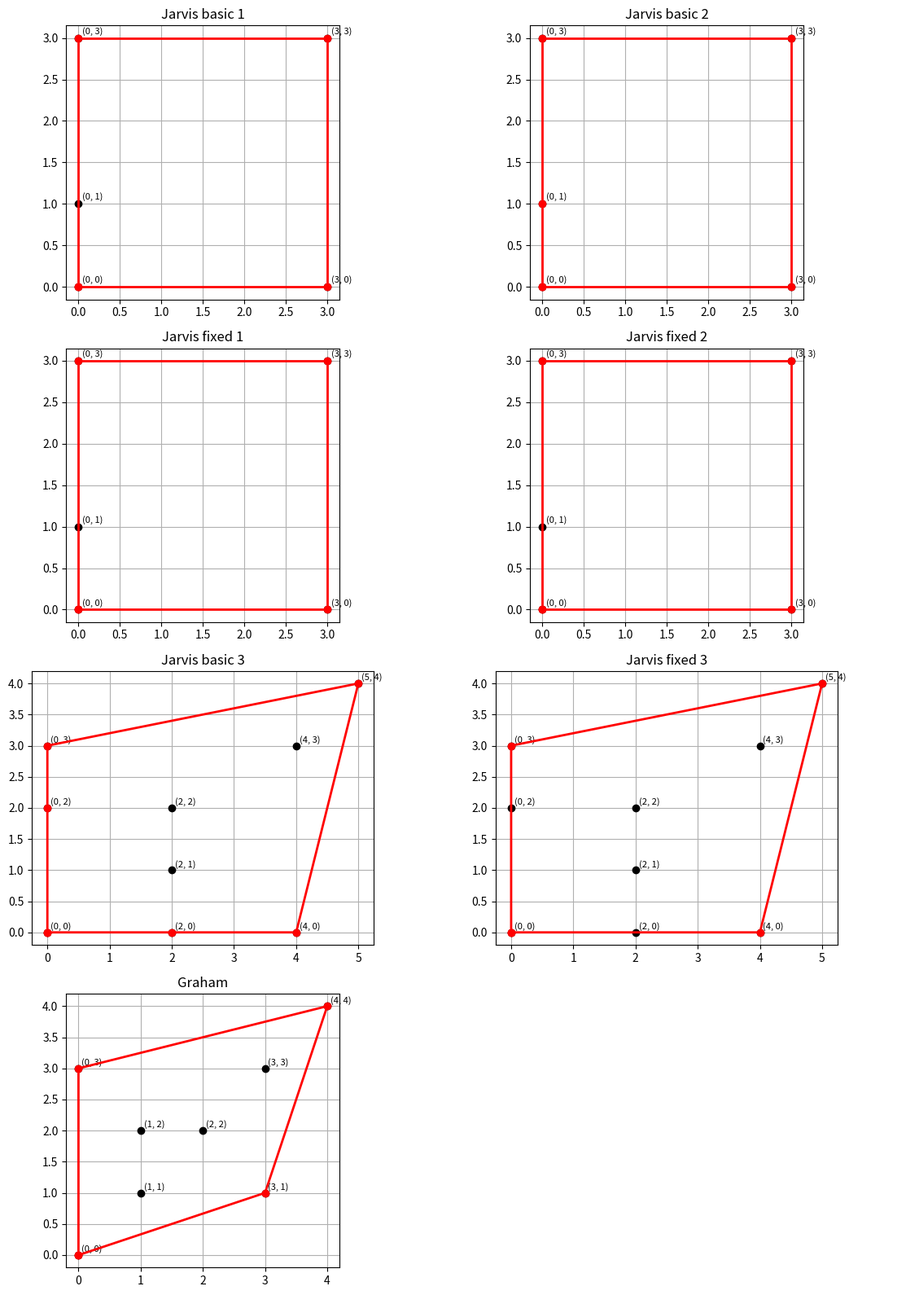

Python code for this plot:
import matplotlib.pyplot as plt

class Point:
    def __init__(self, x, y):
        self.x = x
        self.y = y
    
    def __repr__(self):
        return f"({self.x}, {self.y})"

    def __eq__(self, other):
        return self.x == other.x and self.y == other.y
    
def orientation(p,q,r):
    sigma = (q.y - p.y) * (r.x  - q.x)
    tau = (q.x - p.x) * (r.y - q.y)

    value = sigma - tau

    if value == 0:
        return 0
    elif value > 0:
        return 1 # ze wskazówkami
    else:
        return 2 # przeciwnie do wskazówek

def distance_squared(p1, p2):
    return (p1.x - p2.x) ** 2 + (p1.y - p2.y) ** 2

def leftmost_point(points):
    leftmost = points[0]
    for point in points:
        if point.x < leftmost.x or (point.x == leftmost.x and point.y < leftmost.y):
            leftmost = point
    return leftmost

def next_point(points, p):
    index = points.index(p)
    return points[(index + 1) % len(points)]

def jarvis_basic(points):
    if len(points) <= 2:
        return points
    
    start = leftmost_point(points)
    ans = []
    p = start

    while True:
        ans.append(p)
        q = next_point(points, p)

        for r in points:
            if r == p:
                continue
            o = orientation(p, q, r)

            if o == 1:
                q = r
            elif o == 0:
                continue
        p = q

        if p == start:
            break
    return ans

def jarvis(points):
    if len(points) <= 2:
        return points
    
    start = leftmost_point(points)
    ans = []
    p = start

    while True:
        ans.append(p)
        q = next_point(points, p)

        for r in points:
            if r == p:
                continue
            o = orientation(p, q, r)

            if o == 1:
                q = r
            elif o == 0:
                if distance_squared(p, r) > distance_squared(p, q):
                    q = r
        p = q

        if p == start:
            break
    return ans

def lowest_point(points):
    best = points[0]
    for p in points:
        if p.y < best.y or (p.y == best.y and p.x < best.x):
            best = p
    return best


def sort_by_angle(points, p0):
    sorted_points = points[:]

    for i in range(1, len(sorted_points)):
        current = sorted_points[i]
        j = i - 1

        while j >= 0 and is_before(current, sorted_points[j], p0):
            sorted_points[j + 1] = sorted_points[j]
            j -= 1

        sorted_points[j + 1] = current

    return sorted_points

def is_before(p1, p2, p0):
    o = orientation(p0, p1, p2)

    if o == 0:
        return distance_squared(p0, p1) < distance_squared(p0, p2)

    return o == 2

def graham(points):
    if len(points) <= 2:
        return points
    
    p0 = lowest_point(points)

    others = [p for p in points if p != p0]
    sorted_points = sort_by_angle(others, p0)

    no_duplicates = []

    i = 0
    while i < len(sorted_points):
        while i < len(sorted_points) - 1 and orientation(p0, sorted_points[i], sorted_points[i + 1]) == 0:
            i += 1
        no_duplicates.append(sorted_points[i])
        i += 1

    if len(no_duplicates) < 2:
        return []

    stack = [p0, no_duplicates[0], no_duplicates[1]]

    for p in no_duplicates[2:]:
        while len(stack) > 1 and orientation(stack[-2], stack[-1], p) != 2:
            stack.pop()
        stack.append(p)
    return stack

def plot_hulls(results):
    rows = (len(results) + 1) // 2
    fig, axes = plt.subplots(rows, 2, figsize=(12, 4 * rows))

    if hasattr(axes, "flatten"):
        axes = axes.flatten()
    else:
        axes = [axes]

    for ax, (title, points, hull) in zip(axes, results):
        ax.scatter([p.x for p in points], [p.y for p in points], color="black", zorder=2)

        for point in points:
            ax.text(point.x + 0.05, point.y + 0.05, str(point), fontsize=8)

        if hull:
            closed_hull = hull + [hull[0]]
            ax.plot(
                [p.x for p in closed_hull],
                [p.y for p in closed_hull],
                color="red",
                linewidth=2,
                marker="o",
                zorder=3
            )

        ax.set_title(title)
        ax.set_aspect("equal", adjustable="box")
        ax.grid(True)

    for ax in axes[len(results):]:
        ax.axis("off")

    plt.tight_layout()
    plt.show()

if __name__ == "__main__":
    points1 = [Point(0, 3), Point(0, 0), Point(0, 1), Point(3, 0), Point(3, 3)]
    points2 = [Point(0, 3), Point(0, 1), Point(0, 0), Point(3, 0), Point(3, 3)]
    points3 = [Point(2, 2), Point(4, 3), Point(5, 4), Point(0, 3), Point(0, 2), Point(0, 0), Point(2, 1), Point(2, 0), Point(4, 0)]
    points4 = [Point(0, 3), Point(1, 1), Point(2, 2), Point(4, 4), Point(0, 0), Point(1, 2), Point(3, 1), Point(3, 3)]

    jarvis_basic_1 = jarvis_basic(points1)
    jarvis_basic_2 = jarvis_basic(points2)
    jarvis_fixed_1 = jarvis(points1)
    jarvis_fixed_2 = jarvis(points2)
    jarvis_basic_3 = jarvis_basic(points3)
    jarvis_fixed_3 = jarvis(points3)
    graham_result = graham(points4)

    print("Jarvis basic 1:", jarvis_basic_1)
    print("Jarvis basic 2:", jarvis_basic_2)
    print("Jarvis fixed 1:", jarvis_fixed_1)
    print("Jarvis fixed 2:", jarvis_fixed_2)
    print("Jarvis basic 3:", jarvis_basic_3)
    print("Jarvis fixed 3:", jarvis_fixed_3)
    print("Graham:", graham_result)

    plot_hulls([
        ("Jarvis basic 1", points1, jarvis_basic_1),
        ("Jarvis basic 2", points2, jarvis_basic_2),
        ("Jarvis fixed 1", points1, jarvis_fixed_1),
        ("Jarvis fixed 2", points2, jarvis_fixed_2),
        ("Jarvis basic 3", points3, jarvis_basic_3),
        ("Jarvis fixed 3", points3, jarvis_fixed_3),
        ("Graham", points4, graham_result)
    ])
